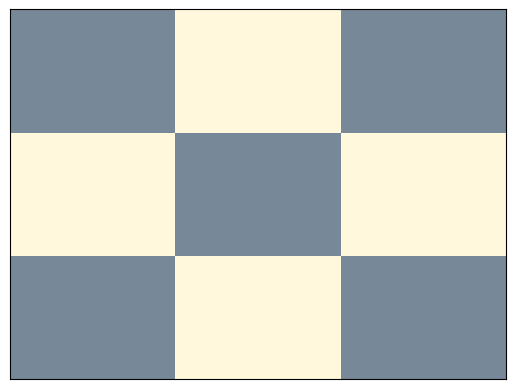

Reproduce this figure in Python. (Note: this script raises an exception after producing the figure.)

"""
Escribir un c ́odigo python que dibuje todas las soluciones posibles al problema 
de poner tres caballos en un tablero de ajedrez de taman ̃o 3 × 3, sin que se 
ataquen mutuamente, dados dos caballos iniciales: uno en la casilla 2 y otro 
en la casilla 6. [¡Son cuatro soluciones posibles!]
"""

# -*- coding: utf-8 -*-
"""
Spyder Editor

This is a temporary script file.
"""

class Tree(object):
    def __init__(self, label, iz, der):
        self.left = iz
        self.right = der
        self.label = label
        
def Interps(letrasProposicionales):

    interps = []  # Posibles interpretaciones
    aux = {}  # Primera interpretación
    for a in letrasProposicionales:
        aux[a] = 1  # Inicializar primera interpretación con todo verdadero

    interps.append(aux)

    for a in letrasProposicionales:
        interps_aux = [i for i in interps]  # Lista de nuevas interpretaciones

        for i in interps_aux:
            aux1 = {}  # Diccionario auxiliar para crear nueva interpretación

            for b in letrasProposicionales:
                if a == b:
                    aux1[b] = 1 - i[b]  # Cambia el valor de verdad para b
                else:
                    aux1[b] = i[b]  # Cambia el valor para b y mantiene el valor 
                                    # para las otras letras

            interps.append(aux1)  # Incluye la nueva interpretación en la lista

    return interps

def Vi(f, I):
    if f.right == None:
        return I[f.label]
    elif f.label == '-':
        return 1-Vi(f.right, I)
    elif f.label == 'Y':
        return Vi(f.left, I)*Vi(f.right, I)
    elif f.label == 'O':
        return max(Vi(f.left, I), Vi(f.right, I))
    elif f.label == '>':
        return max(1-Vi(f.left, I), Vi(f.right, I))
    elif f.label == 'sii':
        return 1-(Vi(f.left, I)-Vi(f.right, I)) ^ 2
    
    
def inorder(A):
    conectivos = ['O', 'Y', '>']
    if A.right == None:
        return A.label
    elif A.label == "-":
        return '-'+ inorder(A.right)
    elif A.label in conectivos:
        return '(' + inorder(A.left) + A.label + inorder(A.right) + ')'
    
      
def Regla1(LetrasProposicionales):       
    conjunciones = ''
    inicial= True
    for p in LetrasProposicionales:
        aux1 = [x for x in LetrasProposicionales if x != p] # Todas las letras excepto p 
        for q in aux1:
            aux2 = [x for x in aux1 if x != q] # Todas las letras excepto p y q 
            for r in aux2:
                literal = r + q + p + 'Y'+'Y'
                aux3 = [x + '-' for x in aux2 if x != r]
                for k in aux3:
                    literal = k + literal + 'Y'
                if inicial: # Inicializar la primera conjuncion
                    conjunciones = literal
                    inicial = False 
                else:
                    conjunciones = literal + conjunciones + 'O'
    return conjunciones

def String2Tree(A, LetrasProposicionales):
    #Crea una forula como tree dada una formula como cadena escrita en notacion polaca inversa
    #Input: A, lista de caracteres con una formula escrita en notacion polaca inversa
        #letrasProposicionales: Lista de letras proposicionales
        #Output: Formula como tree
    conectivos = ['O', 'Y', '>']
    pila = []
    for c in A:
        if c in LetrasProposicionales:
            pila.append(Tree(c, None, None))
        elif c =='-':
            formulaAux = Tree(c, None, pila[-1])
            del pila[-1]
            pila.append(formulaAux)
        elif c in conectivos:
            formulaAux = Tree(c, pila[-1], pila[-2])
            del pila[-1]
            del pila[-1]
            pila.append(formulaAux)
            
    
    return pila[-1]

LetrasProposicionales= ['1','2','3','4','5','6','7','8','9']

Regla1 = Regla1(LetrasProposicionales)
Regla2 = '(8-6-Y1>)'+'(9-7-Y2>)'+'(8-4-Y3>)'+'(9-3-Y4>)'+'(7-1-Y6>)'+'(6-2-Y7>)'+'(3-1-Y8>)'+'(4-2-Y9>)'+'YYYYYYY'
Regla3= '26Y'

Reglas = Regla1+Regla2+Regla3+'Y'+'Y'

# Aca empieza el programa


interps = Interps(LetrasProposicionales)
formula = String2Tree(Reglas, LetrasProposicionales)
interpsTrue = [] 
for i in interps:
    if (Vi(formula, i) == 1):
        interpsTrue.append(i)
    
formulas=[]
for dic in interpsTrue:
    formula=[]
    for i in LetrasProposicionales:
        if dic[i]==1:
            formula.append(i)
        if dic[i]==0:
            formula.append('-'+i)
        
    formulas.append(formula)
            
        
#-*-coding: utf-8-*-
# [redacted]

# Visualizacion de tableros de ajedrez 3x3 a partir de
# una lista de literales. Cada literal representa una casilla;
# el literal es positivo sii hay un caballo en la casilla.

# Formato de la entrada: - las letras proposionales seran: 1, ..., 9;
#                        - solo se aceptan literales (ej. 1, ~2, 3, ~4, etc.)
# Requiere también un número natural, para servir de índice del tablero,
# toda vez que pueden solicitarse varios tableros.

# Salida: archivo tablero_%i.png, donde %i es un número natural

#################
# importando paquetes para dibujar
print("Importando paquetes...")
import matplotlib
matplotlib.use('Agg')
import matplotlib.pyplot as plt
import matplotlib.patches as patches
from matplotlib.offsetbox import AnnotationBbox, OffsetImage
print("Listo!")

def dibujar_tablero(f, n):
    # Visualiza un tablero dada una formula f
    # Input:
    #   - f, una lista de literales
    #   - n, un numero de identificacion del archivo
    # Output:
    #   - archivo de imagen tablero_n.png

    # Inicializo el plano que contiene la figura
    fig, axes = plt.subplots()
    axes.get_xaxis().set_visible(False)
    axes.get_yaxis().set_visible(False)

    # Dibujo el tablero
    step = 1./3
    tangulos = []
    # Creo los cuadrados claros en el tablero
    tangulos.append(patches.Rectangle(\
                                    (0, step), \
                                    step, \
                                    step,\
                                    facecolor='cornsilk')\
                                    )
    tangulos.append(patches.Rectangle(*[(step, 0), step, step],\
            facecolor='cornsilk'))
    tangulos.append(patches.Rectangle(*[(2 * step, step), step, step],\
            facecolor='cornsilk'))
    tangulos.append(patches.Rectangle(*[(step, 2 * step), step, step],\
            facecolor='cornsilk'))
    # Creo los cuadrados oscuros en el tablero
    tangulos.append(patches.Rectangle(*[(2 * step, 2 * step), step, step],\
            facecolor='lightslategrey'))
    tangulos.append(patches.Rectangle(*[(0, 2 * step), step, step],\
            facecolor='lightslategrey'))
    tangulos.append(patches.Rectangle(*[(2 * step, 0), step, step],\
            facecolor='lightslategrey'))
    tangulos.append(patches.Rectangle(*[(step, step), step, step],\
            facecolor='lightslategrey'))
    tangulos.append(patches.Rectangle(*[(0, 0), step, step],\
            facecolor='lightslategrey'))

    for t in tangulos:
        axes.add_patch(t)

    # Cargando imagen de caballo
    arr_img = plt.imread("caballo.png", format='png')
    imagebox = OffsetImage(arr_img, zoom=0.1)
    imagebox.image.axes = axes

    # Creando las direcciones en la imagen de acuerdo a literal
    direcciones = {}
    direcciones[1] = [0.165, 0.835]
    direcciones[2] = [0.5, 0.835]
    direcciones[3] = [0.835, 0.835]
    direcciones[4] = [0.165, 0.5]
    direcciones[5] = [0.5, 0.5]
    direcciones[6] = [0.835, 0.5]
    direcciones[7] = [0.165, 0.165]
    direcciones[8] = [0.5, 0.165]
    direcciones[9] = [0.835, 0.165]

    for l in f:
        if '-' not in l:
            ab = AnnotationBbox(imagebox, direcciones[int(l)], frameon=False)
            axes.add_artist(ab)

    # plt.show()
    fig.savefig("tablero_" + str(n) + ".png")

i=0
for f in formulas :
    i=i+1
    dibujar_tablero(f, i)
    